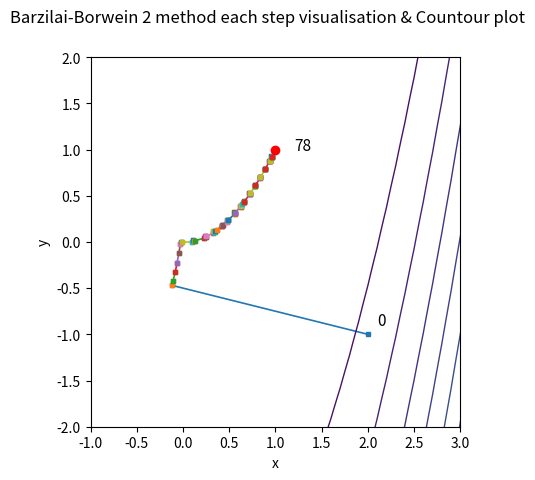

This figure's Python source:
import numpy as np                     # Импортирует библиотеку NumPy для численных вычислений.
from numpy.linalg import norm          # Импортирует функцию norm для вычисления евклидовой нормы вектора.
import matplotlib                      # Импортирует основной модуль Matplotlib для визуализации.
matplotlib.use('Agg')                  # Устанавливает backend 'Agg' — позволяет сохранять графики без GUI.
import matplotlib.pyplot as plt        # Импортирует pyplot из Matplotlib под псевдонимом plt.
import random                          # Импортирует модуль random (не используется в основном коде, но оставлен).

def goldensectionsearch(f, interval, tol):  # Определение функции поиска методом золотого сечения
    a, b = interval                        # Извлекает левую (a) и правую (b) границы интервала.
    gr = (1 + np.sqrt(5)) / 2              # Вычисляет золотое отношение φ ≈ 1.618.
    resphi = 2 - gr                        # Вычисляет 1/φ² ≈ 0.382 — коэффициент сужения.
    h = abs(b - a)                         # Вычисляет текущую длину интервала.
    if h <= tol:                           # Если интервал уже меньше допуска:
        xm = (a + b) / 2                   # Находит середину интервала.
        return [xm, f(xm), 0]              # Возвращает точку, значение функции и 0 вычислений (т.к. f(xm) — одно, но логика упрощена).
    c = a + resphi * h                     # Первая внутренняя точка (ближе к a).
    d = b - resphi * h                     # Вторая внутренняя точка (ближе к b).
    yc = f(c)                              # Значение функции в точке c.
    yd = f(d)                              # Значение функции в точке d.
    neval = 2                              # Счётчик вычислений функции (yc и yd).

    while h > tol:                         # Пока длина интервала больше допуска:
        if yc < yd:                        # Если f(c) < f(d), минимум слева → сужаем справа.
            b = d                          # Новая правая граница — d.
            d = c                          # Переносим c → d.
            yd = yc                        # Значение f(c) → f(d).
            h = abs(b - a)                 # Обновляем длину интервала.
            c = a + resphi * h             # Новая точка c.
            yc = f(c)                      # Вычисляем f(c).
        else:                              # Иначе минимум справа → сужаем слева.
            a = c                          # Новая левая граница — c.
            c = d                          # Переносим d → c.
            yc = yd                        # Значение f(d) → f(c).
            h = abs(b - a)                 # Обновляем длину интервала.
            d = b - resphi * h             # Новая точка d.
            yd = f(d)                      # Вычисляем f(d).
        neval += 1                         # Увеличиваем счётчик за одно новое вычисление.

    xm = (a + b) / 2                       # Финальное приближение — середина последнего интервала.
    fmin = f(xm)                           # Значение функции в xmin.
    neval += 1                             # Увеличиваем счётчик за последнее вычисление f(xm).
    return [xm, fmin, neval]               # Возвращает [минимум, значение, число вычислений].

def fR(X):                                 # Определение функции Розенброка
    x = X[0]                               # Извлекает x-координату.
    y = X[1]                               # Извлекает y-координату.
    v = (1 - x) ** 2 + 100 * (y - x ** 2) ** 2  # Вычисляет значение функции Розенброка.
    return v                               # Возвращает скалярное значение.

def dfR(X):                                # Определение градиента функции Розенброка
    x = X[0]                               # Извлекает x.
    y = X[1]                               # Извлекает y.
    v = np.copy(X)                         # Создаёт копию входного вектора.
    v[0] = -2 * (1 - x) + 200 * (y - x ** 2) * (- 2 * x)  # ∂f/∂x.
    v[1] = 200 * (y - x ** 2)              # ∂f/∂y.
    return v                               # Возвращает градиент как вектор.

def bbsearch(f, df, x0, tol):
    # BBSEARCH searches for minimum using stabilized BB1 method
    #   INPUT ARGUMENTS
    #   f  - objective function
    #   df - gradient
    #   x0 - start point
    #   tol - tolerance
    #   OUTPUT ARGUMENTS
    #   answer_ = [xmin, fmin, neval, coords]

    D = 0.1                                # Параметр стабилизации (ограничивает максимальный шаг).

    g = df(x0)                             # Градиент в начальной точке.
    func = lambda a: f(x0 - a * g)         # Одномерная функция для линейного поиска в направлении антиградиента.

    # Первый шаг: находим оптимальный α методом золотого сечения на [0, 1].
    alpha = goldensectionsearch(func, [0, 1], tol)[0]

    neval = 0                              # Счётчик итераций (не вычислений функции!).
    coords = [x0]                          # Траектория поиска.
    DeltaX = np.inf                        # Инициализация изменения позиции.

    while (neval < 1000) and (norm(DeltaX) > tol):  # Пока не достигнута точность и не превышено число итераций:
        xk = x0 - alpha * g                # Делает шаг в направлении антиградиента.
        g_new = df(xk)                     # Градиент в новой точке.
        DeltaX = xk - x0                   # Вектор изменения позиции.
        DeltaG = g_new - g                 # Вектор изменения градиента.

        # Формула BB1: α = (Δxᵀ·Δx) / (Δxᵀ·Δg)
        #alpha = np.dot(DeltaX.T, DeltaX) / np.dot(DeltaX.T, DeltaG)
        alpha = np.dot(DeltaX.T, DeltaG) / np.dot(DeltaG.T, DeltaG)  # 2

        # Стабилизирующий шаг: α_stab = D / ||g_new||
        alpha_stab = D / norm(g_new)       # ← Опечатка: "aplha" вместо "alpha"

        # Выбираем минимальный шаг для стабильности:
        alpha = min(alpha, alpha_stab)     # ← Использует опечатку

        x0 = xk                            # Обновляем текущую точку.
        g = g_new                          # Обновляем градиент.
        coords.append(xk)                  # Сохраняем точку в траекторию.

        neval += 1                         # Увеличиваем счётчик итераций.

    else:
        xmin = xk                          # Финальная точка.

    fmin = f(xmin)                         # Значение функции в минимуме.

    answer_ = [xmin, fmin, neval, coords]  # Формирует результат.
    return answer_                         # Возвращает результат.

def contourPlot(ax, f):
    # Подготовка к рисованию, настраиваем оси x и y
    x1 = np.arange(-4, 4.1, 0.1)           # Массив x от -4 до 4 с шагом 0.1.
    m = len(x1)
    y1 = np.arange(-4, 4.1, 0.1)           # Массив y от -4 до 4 с шагом 0.1.
    n = len(y1)

    # делаем сетку
    [xx, yy] = np.meshgrid(x1, y1)         # Создаёт прямоугольную сетку координат.

    # массивы для графиков функции
    F = np.zeros((n, m))

    # вычисляем рельеф поверхности
    for i in range(n):
        for j in range(m):
            X = [xx[i, j], yy[i, j]]
            F[i, j] = f(X)                 # Значение функции в точке сетки.

    nlevels = 20
    ax.contour(xx, yy, F, nlevels, linewidths=1)  # Рисует контурные линии.
    ax.set_xlabel('x')
    ax.set_ylabel('y')

#   - если не задавать цвет, то на итоговом графике видны шаги и маркер выглядит тогда лишним
# из минуса - нет возможности приближать график
def bbdDraw(ax, coords, nsteps):
    fSize = 11
    x0 = coords[0]
    ax.text(x0[0] + 0.1, x0[1] + 0.1, str(0), fontsize=fSize)  # Надпись "0" у старта.
    for i in range(nsteps - 1):
        x0 = coords[i]
        x1 = coords[i + 1]
        ax.plot([x0[0], x1[0]], [x0[1], x1[1]], lw=1.2, marker='s', ms=3)  # Линия между шагами.

    ax.text(x1[0] + 0.2, x1[1], str(nsteps), fontsize=fSize)  # Надпись у финала.
    plt.scatter(x1[0], x1[1], marker='o', c='red', zorder=12)  # Красная точка — минимум.

def draw(coords, nsteps, f):
    fig, ax = plt.subplots()
    fig.suptitle('Barzilai-Borwein 2 method each step visualisation & Countour plot')
    plt.xlim(-1, 3)
    plt.ylim(-2, 2)
    plt.gca().set_aspect('equal', adjustable='box')  # Одинаковый масштаб по осям.
    bbdDraw(ax, coords, nsteps)          # Рисует траекторию метода BB.
    contourPlot(ax, f)                   # Накладывает контуры функции.
    name = "plot.png"
    fig.savefig(name)
    ad = "<img width=\"900px\" src=\"/resources/" + name + "\">"
    print(ad)

def main():
    print("Rosenbrock function:")
    x0 = np.array([2,-1])                # Начальная точка для функции Розенброка.
    tol = 1e-5                           # Очень высокая точность.
    [xmin, f, neval, coords] = bbsearch(fR, dfR, x0, tol)  # Запуск метода BB1.
    print(xmin, f, neval)
    draw(coords, len(coords), fR)        # Визуализация.

if __name__ == '__main__':
    main()
